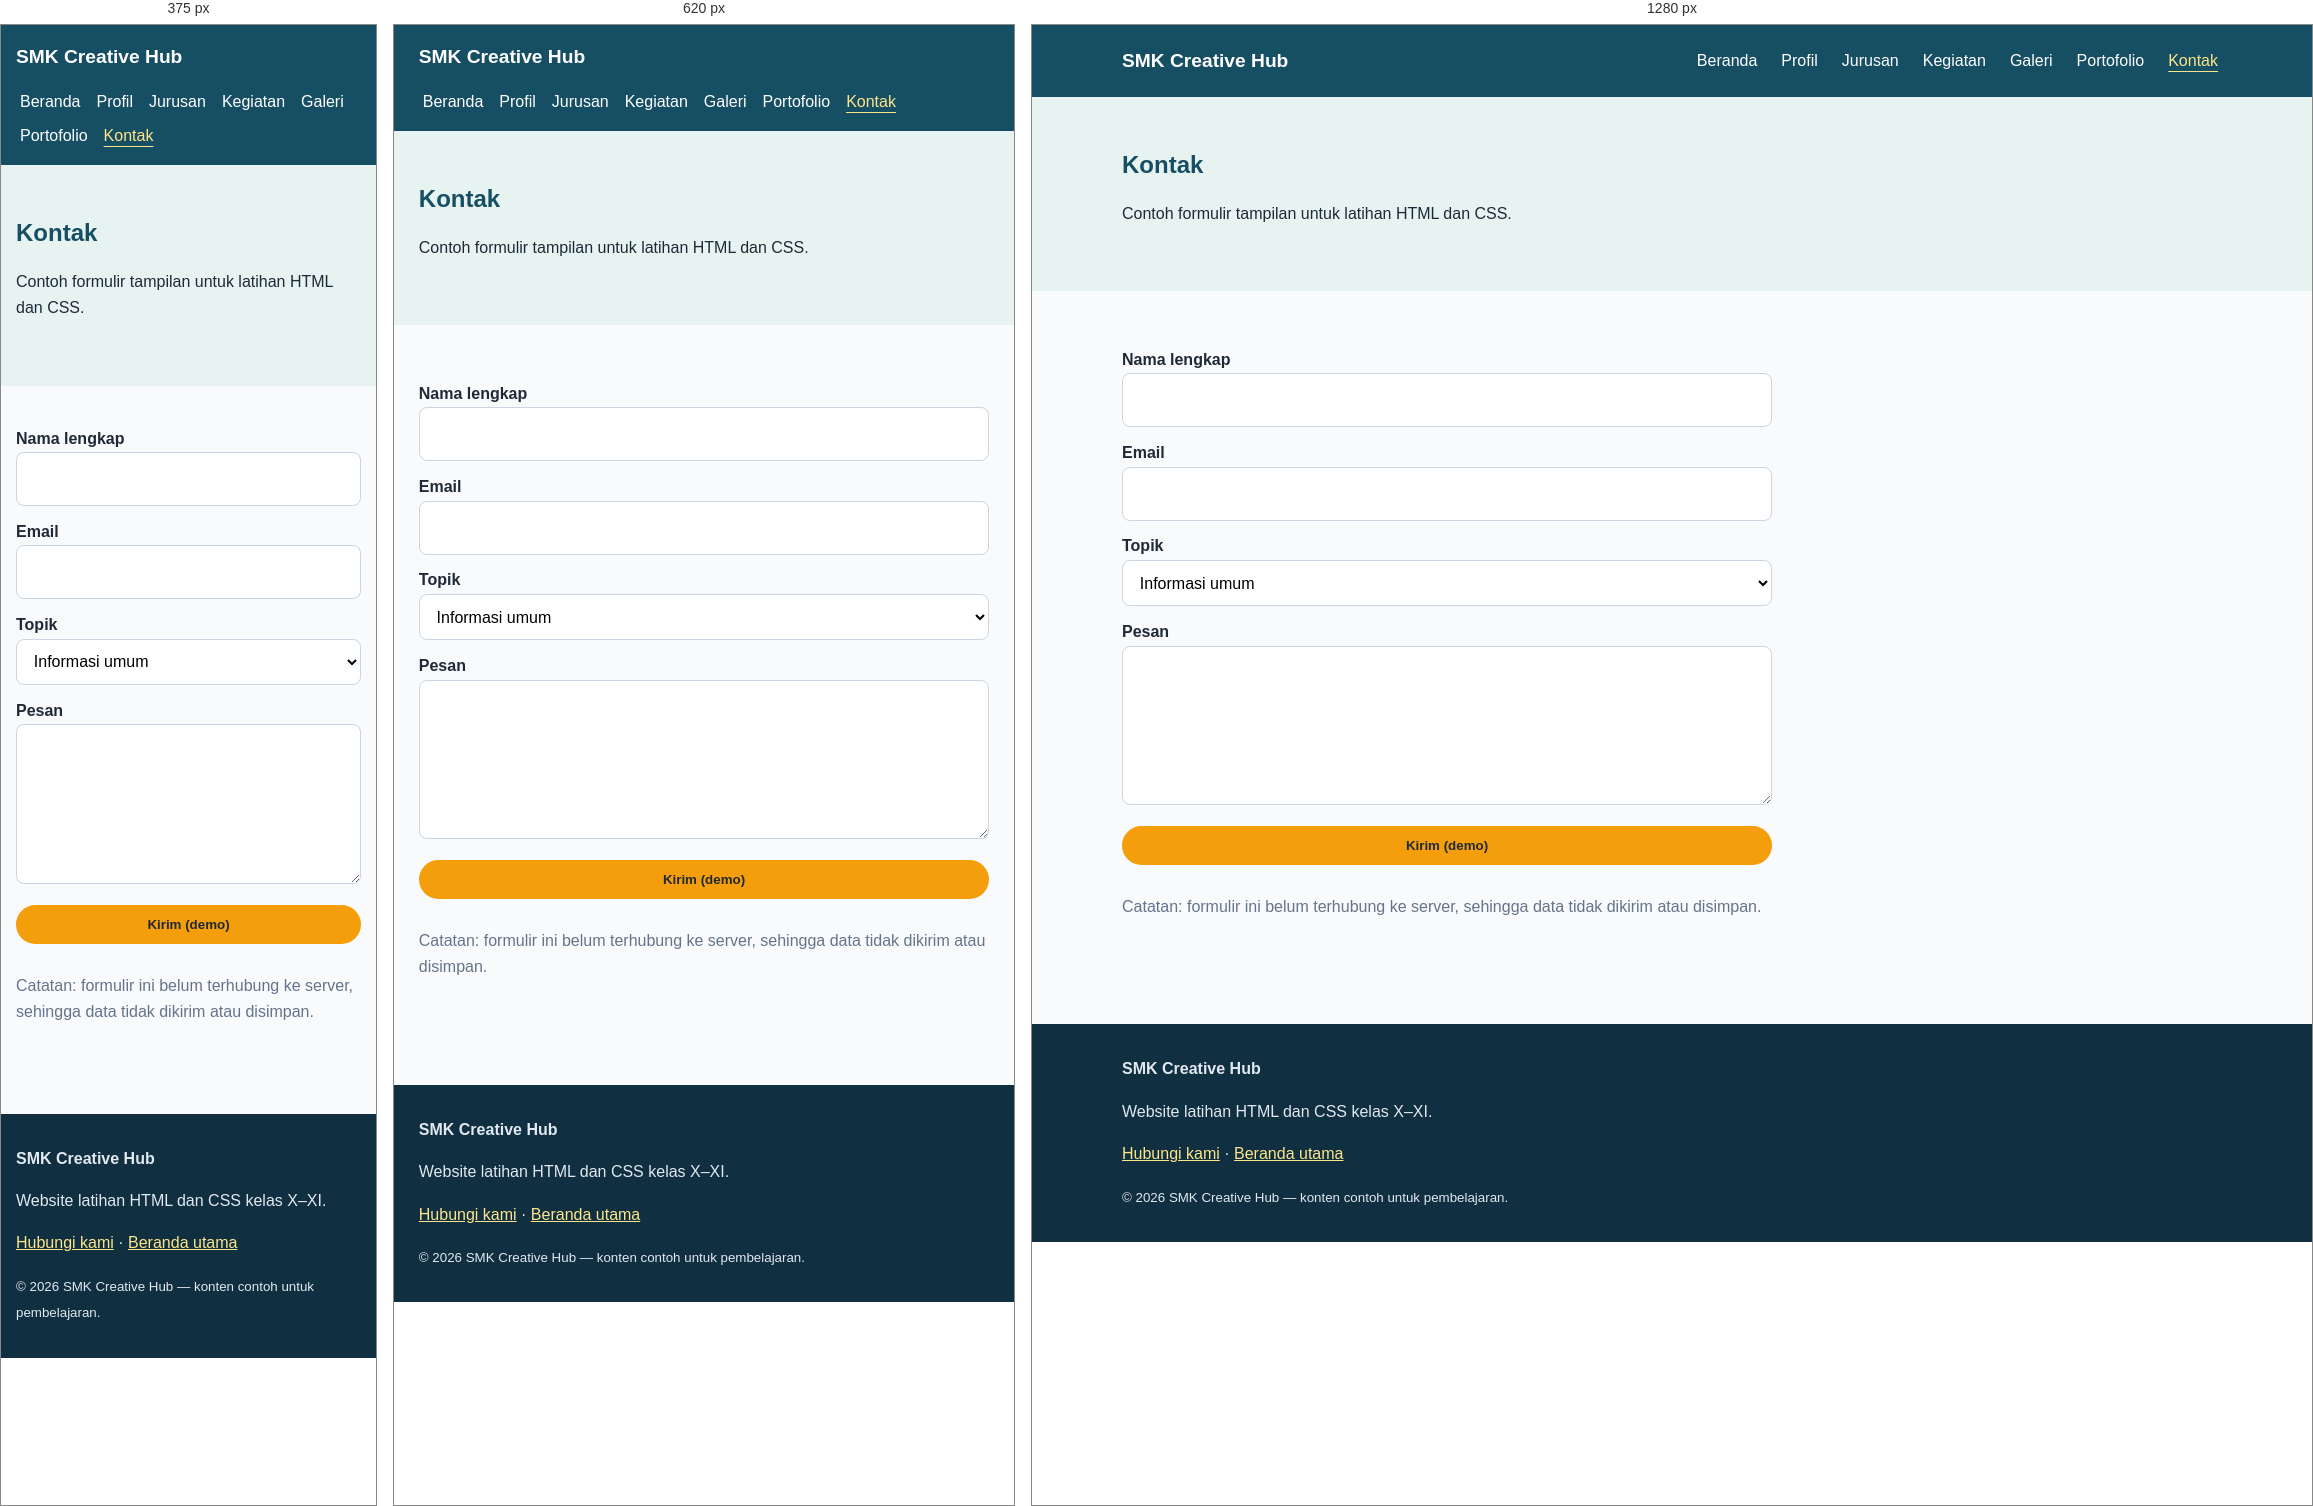
Rendered at 375 px, 620 px and 1280 px, left to right.

<!-- file: kontak.html -->
<!doctype html>
<html lang="id"><head><meta charset="utf-8"><meta name="viewport" content="width=device-width, initial-scale=1"><meta name="description" content="Website pembelajaran SMK Creative Hub"><title>Kontak — SMK Creative Hub</title><link rel="stylesheet" href="css/style.css"></head>
<body><header class="site-header"><div class="container header-inner"><a class="brand" href="index.html">SMK Creative Hub</a><nav aria-label="Navigasi utama"><ul class="nav-list"><li><a href="index.html">Beranda</a></li><li><a href="profil.html">Profil</a></li><li><a href="jurusan.html">Jurusan</a></li><li><a href="kegiatan.html">Kegiatan</a></li><li><a href="galeri.html">Galeri</a></li><li><a href="portofolio.html">Portofolio</a></li><li><a href="kontak.html" aria-current="page">Kontak</a></li></ul></nav></div></header>
<main><section class="page-hero"><div class="container"><h1>Kontak</h1><p>Contoh formulir tampilan untuk latihan HTML dan CSS.</p></div></section><section class="section"><div class="container"><form><div><label for="nama">Nama lengkap</label><input id="nama" name="nama" type="text" required></div><div><label for="email">Email</label><input id="email" name="email" type="email" required></div><div><label for="topik">Topik</label><select id="topik" name="topik"><option>Informasi umum</option><option>Program keahlian</option><option>Kegiatan sekolah</option></select></div><div><label for="pesan">Pesan</label><textarea id="pesan" name="pesan" rows="5"></textarea></div><button class="button" type="submit">Kirim (demo)</button><p class="muted">Catatan: formulir ini belum terhubung ke server, sehingga data tidak dikirim atau disimpan.</p></form></div></section></main><footer class="site-footer"><div class="container"><strong>SMK Creative Hub</strong><p>Website latihan HTML dan CSS kelas X–XI.</p><p><a href="kontak.html">Hubungi kami</a> · <a href="../index.html">Beranda utama</a></p><small>&copy; 2026 SMK Creative Hub — konten contoh untuk pembelajaran.</small></div></footer></body></html>

/* @media block from css/style.css */
@media(max-width:760px){.header-inner{align-items:flex-start;flex-direction:column;padding:1rem 0}.nav-list{gap:.5rem}.hero-inner{grid-template-columns:1fr}.grid{grid-template-columns:repeat(2,minmax(0,1fr))}.gallery-grid{grid-template-columns:repeat(2,minmax(0,1fr))}}

/* @media block from css/style.css */
@media(max-width:480px){.grid{grid-template-columns:1fr}.gallery-grid{grid-template-columns:1fr}.hero{padding:3rem 0}.section{padding:2.5rem 0}}